4-way image classification set "processed" from GitHub (Shayanthavi/Brain-Tumer-MRI-Classifier); label vocabulary: glioma, meningioma, no tumor, pituitary tumor.

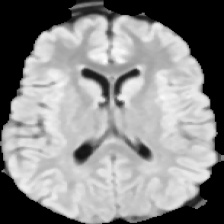
Label: no tumor

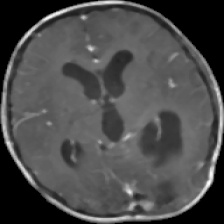
Label: glioma

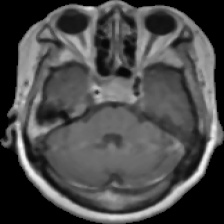
Label: pituitary tumor

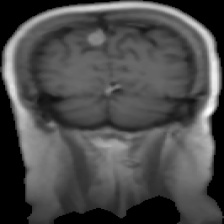
Label: meningioma

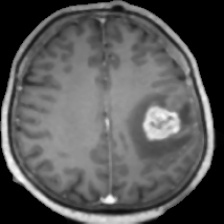
Label: glioma

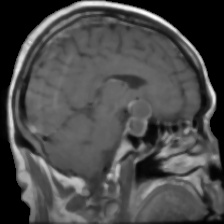
Label: pituitary tumor
